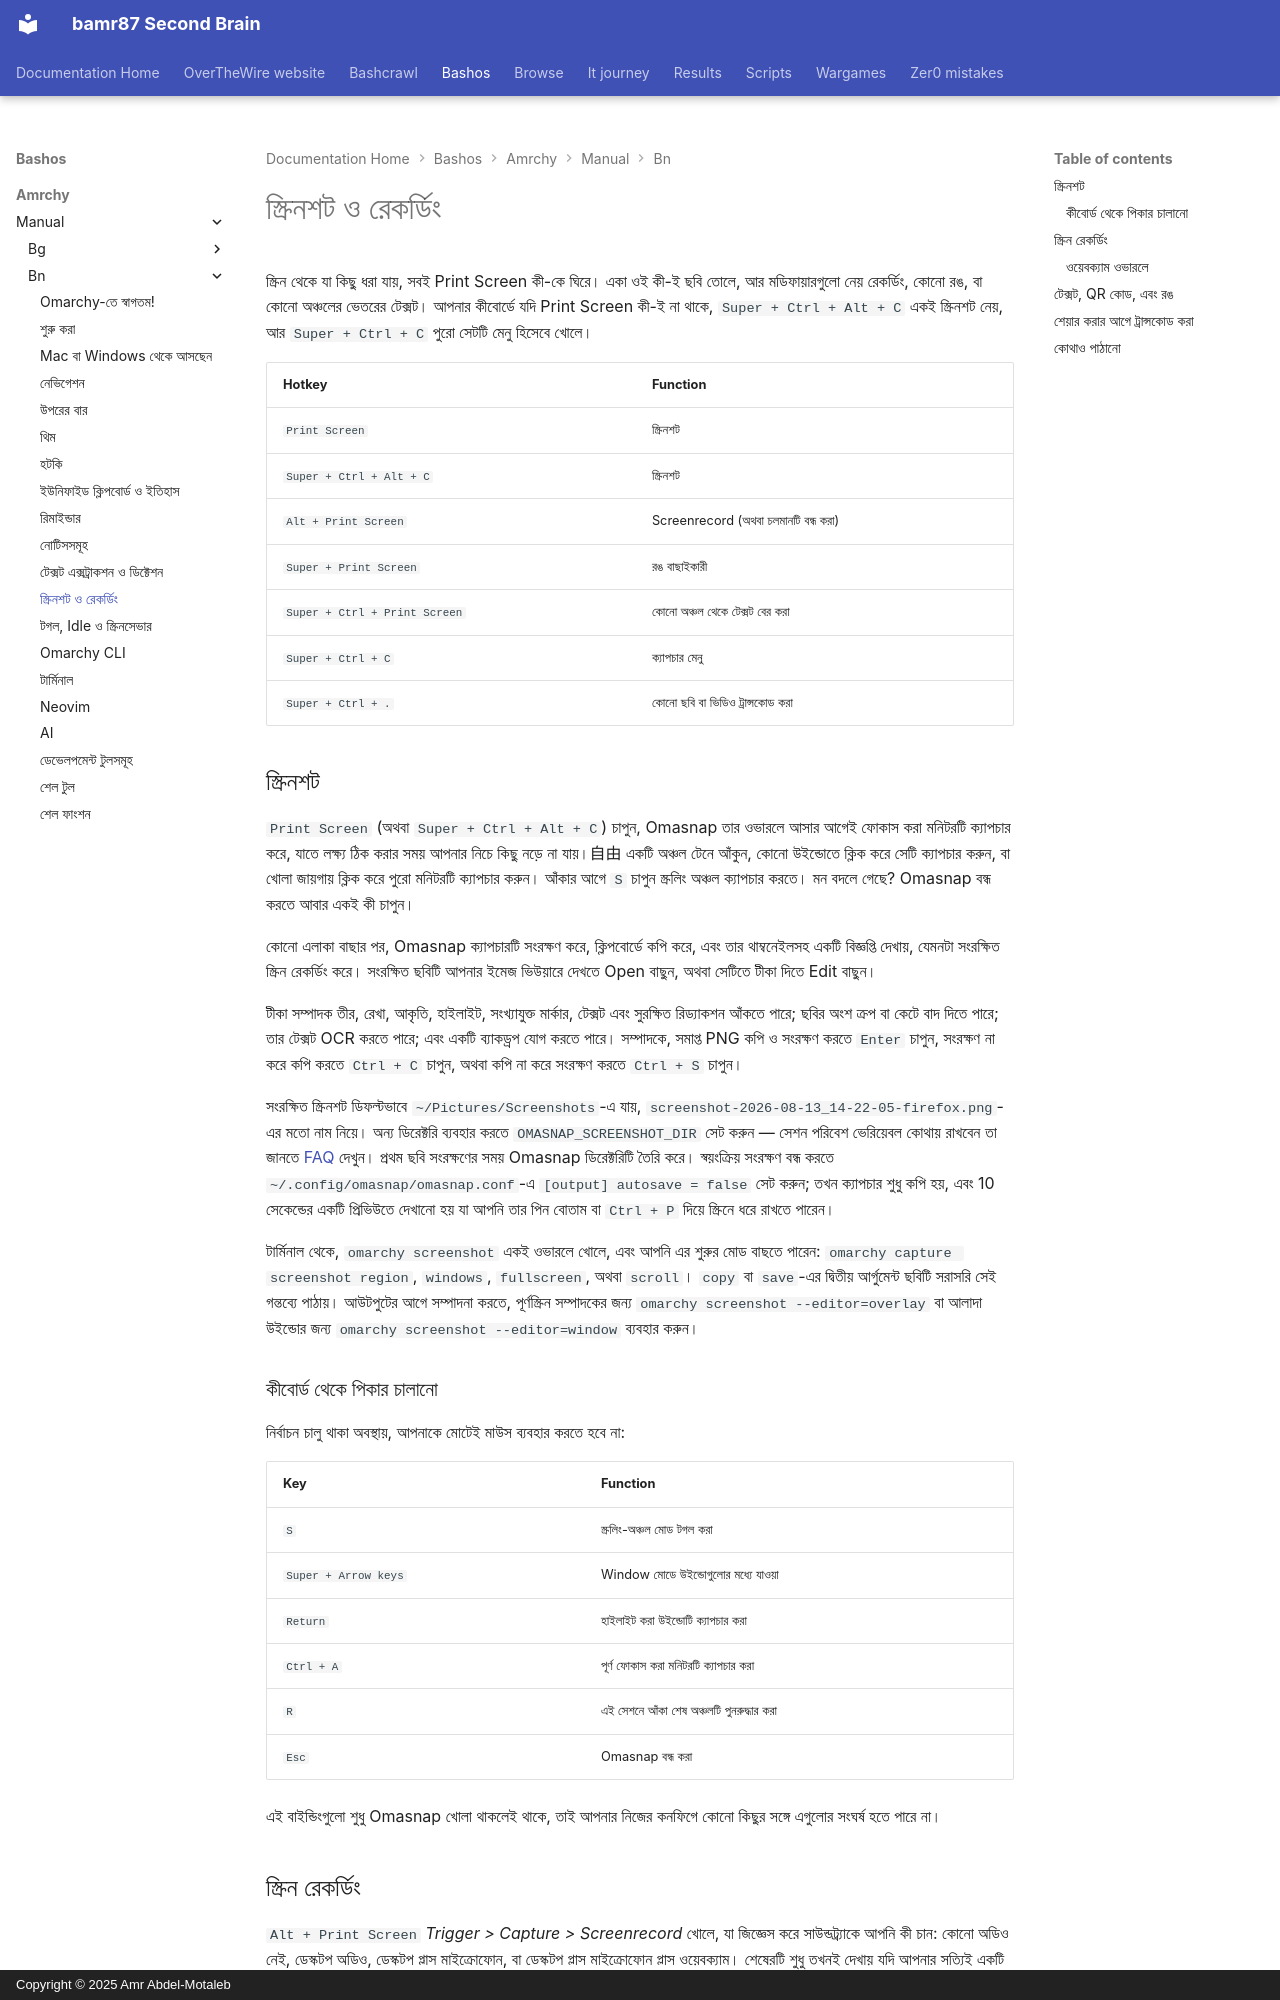

repository: bamr87/README · page: bashos/amrchy/manual/bn/12-screenshots-recording/index.html · generator: mkdocs · copyright: Copyright © 2025 Amr Abdel-Motaleb

---
source_file: amrchy/manual/bn/12-screenshots-recording.md
source_repo: bamr87/bashos
source_url: https://github.com/bamr87/bashos/blob/main/amrchy/manual/bn/12-screenshots-recording.md
title: স্ক্রিনশট ও রেকর্ডিং
---
# স্ক্রিনশট ও রেকর্ডিং

স্ক্রিন থেকে যা কিছু ধরা যায়, সবই Print Screen কী-কে ঘিরে। একা ওই কী-ই ছবি তোলে, আর মডিফায়ারগুলো নেয় রেকর্ডিং, কোনো রঙ, বা কোনো অঞ্চলের ভেতরের টেক্সট। আপনার কীবোর্ডে যদি Print Screen কী-ই না থাকে, `Super + Ctrl + Alt + C` একই স্ক্রিনশট নেয়, আর `Super + Ctrl + C` পুরো সেটটি মেনু হিসেবে খোলে।

| Hotkey | Function |
| ------ | -------- |
| `Print Screen` | স্ক্রিনশট |
| `Super + Ctrl + Alt + C` | স্ক্রিনশট |
| `Alt + Print Screen` | Screenrecord (অথবা চলমানটি বন্ধ করা) |
| `Super + Print Screen` | রঙ বাছাইকারী |
| `Super + Ctrl + Print Screen` | কোনো অঞ্চল থেকে টেক্সট বের করা |
| `Super + Ctrl + C` | ক্যাপচার মেনু |
| `Super + Ctrl + .` | কোনো ছবি বা ভিডিও ট্রান্সকোড করা |

## স্ক্রিনশট

`Print Screen` (অথবা `Super + Ctrl + Alt + C`) চাপুন, Omasnap তার ওভারলে আসার আগেই ফোকাস করা মনিটরটি ক্যাপচার করে, যাতে লক্ষ্য ঠিক করার সময় আপনার নিচে কিছু নড়ে না যায়।自由 একটি অঞ্চল টেনে আঁকুন, কোনো উইন্ডোতে ক্লিক করে সেটি ক্যাপচার করুন, বা খোলা জায়গায় ক্লিক করে পুরো মনিটরটি ক্যাপচার করুন। আঁকার আগে `S` চাপুন স্ক্রলিং অঞ্চল ক্যাপচার করতে। মন বদলে গেছে? Omasnap বন্ধ করতে আবার একই কী চাপুন।

কোনো এলাকা বাছার পর, Omasnap ক্যাপচারটি সংরক্ষণ করে, ক্লিপবোর্ডে কপি করে, এবং তার থাম্বনেইলসহ একটি বিজ্ঞপ্তি দেখায়, যেমনটা সংরক্ষিত স্ক্রিন রেকর্ডিং করে। সংরক্ষিত ছবিটি আপনার ইমেজ ভিউয়ারে দেখতে Open বাছুন, অথবা সেটিতে টীকা দিতে Edit বাছুন।

টীকা সম্পাদক তীর, রেখা, আকৃতি, হাইলাইট, সংখ্যাযুক্ত মার্কার, টেক্সট এবং সুরক্ষিত রিড্যাকশন আঁকতে পারে; ছবির অংশ ক্রপ বা কেটে বাদ দিতে পারে; তার টেক্সট OCR করতে পারে; এবং একটি ব্যাকড্রপ যোগ করতে পারে। সম্পাদকে, সমাপ্ত PNG কপি ও সংরক্ষণ করতে `Enter` চাপুন, সংরক্ষণ না করে কপি করতে `Ctrl + C` চাপুন, অথবা কপি না করে সংরক্ষণ করতে `Ctrl + S` চাপুন।

সংরক্ষিত স্ক্রিনশট ডিফল্টভাবে `~/Pictures/Screenshots`-এ যায়, `screenshot-2026-08-13_14-22-05-firefox.png`-এর মতো নাম নিয়ে। অন্য ডিরেক্টরি ব্যবহার করতে `OMASNAP_SCREENSHOT_DIR` সেট করুন — সেশন পরিবেশ ভেরিয়েবল কোথায় রাখবেন তা জানতে [FAQ](46-faq.md) দেখুন। প্রথম ছবি সংরক্ষণের সময় Omasnap ডিরেক্টরিটি তৈরি করে। স্বয়ংক্রিয় সংরক্ষণ বন্ধ করতে `~/.config/omasnap/omasnap.conf`-এ `[output] autosave = false` সেট করুন; তখন ক্যাপচার শুধু কপি হয়, এবং 10 সেকেন্ডের একটি প্রিভিউতে দেখানো হয় যা আপনি তার পিন বোতাম বা `Ctrl + P` দিয়ে স্ক্রিনে ধরে রাখতে পারেন।

টার্মিনাল থেকে, `omarchy screenshot` একই ওভারলে খোলে, এবং আপনি এর শুরুর মোড বাছতে পারেন: `omarchy capture screenshot region`, `windows`, `fullscreen`, অথবা `scroll`। `copy` বা `save`-এর দ্বিতীয় আর্গুমেন্ট ছবিটি সরাসরি সেই গন্তব্যে পাঠায়। আউটপুটের আগে সম্পাদনা করতে, পূর্ণস্ক্রিন সম্পাদকের জন্য `omarchy screenshot --editor=overlay` বা আলাদা উইন্ডোর জন্য `omarchy screenshot --editor=window` ব্যবহার করুন।

### কীবোর্ড থেকে পিকার চালানো

নির্বাচন চালু থাকা অবস্থায়, আপনাকে মোটেই মাউস ব্যবহার করতে হবে না:

| Key | Function |
| --- | -------- |
| `S` | স্ক্রলিং-অঞ্চল মোড টগল করা |
| `Super + Arrow keys` | Window মোডে উইন্ডোগুলোর মধ্যে যাওয়া |
| `Return` | হাইলাইট করা উইন্ডোটি ক্যাপচার করা |
| `Ctrl + A` | পূর্ণ ফোকাস করা মনিটরটি ক্যাপচার করা |
| `R` | এই সেশনে আঁকা শেষ অঞ্চলটি পুনরুদ্ধার করা |
| `Esc` | Omasnap বন্ধ করা |

এই বাইন্ডিংগুলো শুধু Omasnap খোলা থাকলেই থাকে, তাই আপনার নিজের কনফিগে কোনো কিছুর সঙ্গে এগুলোর সংঘর্ষ হতে পারে না।
